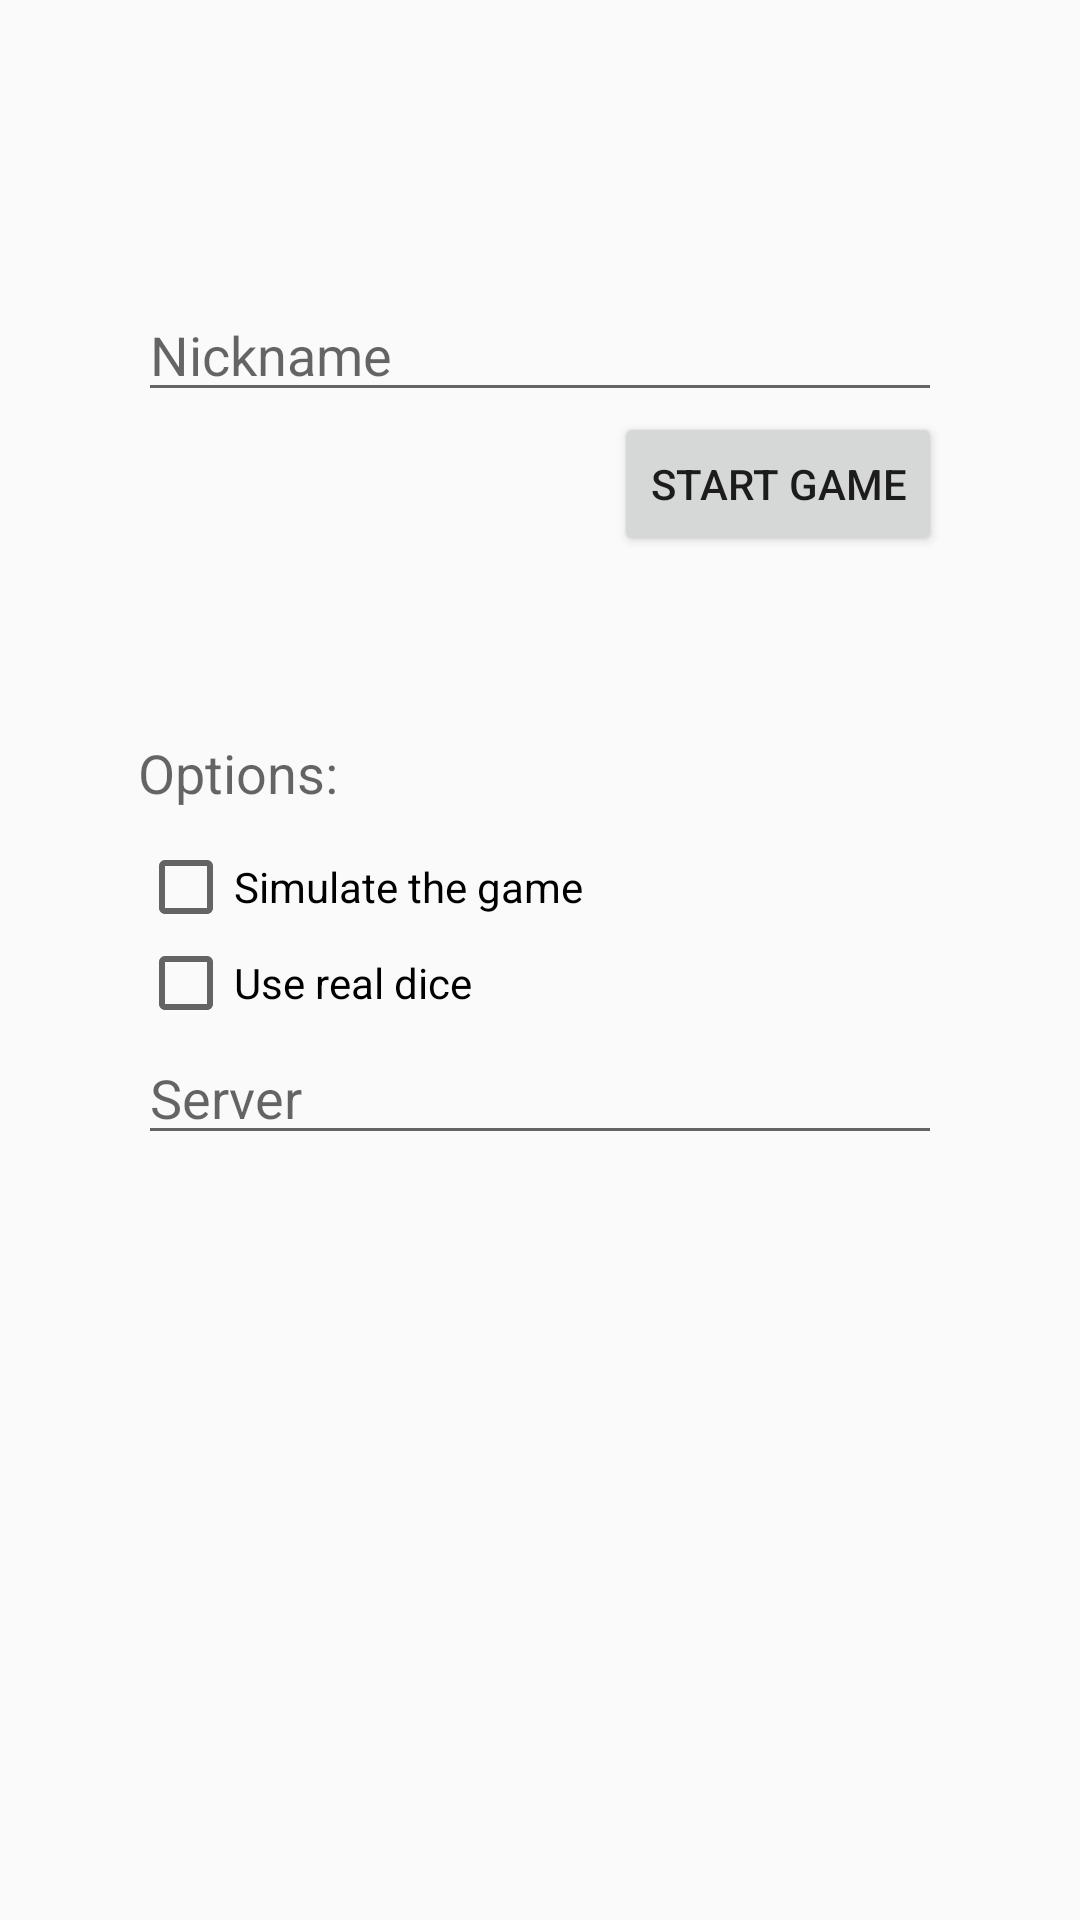

Android layout source for this screen:
<!-- AndroidManifest.xml: application theme AppTheme -->
<!-- res/layout/activity_start_game.xml -->
<RelativeLayout xmlns:android="http://schemas.android.com/apk/res/android"
    xmlns:tools="http://schemas.android.com/tools" android:layout_width="match_parent"
    android:layout_height="match_parent" android:paddingLeft="@dimen/activity_horizontal_margin"
    android:paddingRight="@dimen/activity_horizontal_margin"
    android:paddingTop="@dimen/activity_vertical_margin"
    android:paddingBottom="@dimen/activity_vertical_margin"
    tools:context="br.ufrgs.inf.dicelydone.StartGameActivity">


    <EditText
        android:layout_width="fill_parent"
        android:layout_height="wrap_content"
        android:layout_alignParentTop="true"
        android:layout_alignParentLeft="true"
        android:layout_marginTop="@dimen/activity_start_marginTop"
        android:layout_marginLeft="30dp"
        android:id="@+id/nickEdit"
        android:hint="@string/label_nickname"
        android:maxLines="1" android:singleLine="true"
        android:imeActionId="@+id/start_game"
        android:imeActionLabel="@string/action_start"
        android:imeOptions="actionUnspecified"
        android:layout_marginRight="30dp" />

    <Button
        android:layout_width="wrap_content"
        android:layout_height="wrap_content"
        android:layout_below="@+id/nickEdit"
        android:layout_alignRight="@+id/nickEdit"
        android:text="@string/action_start_game"
        android:id="@+id/btnStartGame" />

    <CheckBox
        android:layout_width="wrap_content"
        android:layout_height="wrap_content"
        android:text="@string/label_simulate"
        android:id="@+id/cbSimulate"
        android:layout_below="@+id/textView9"
        android:layout_alignLeft="@+id/textView9"
        android:layout_marginTop="10dp" />

    <EditText
        android:layout_width="@dimen/activity_start_server_addr_width"
        android:layout_height="wrap_content"
        android:id="@+id/serverAddrEdit"
        android:hint="@string/label_server_addr"
        android:imeOptions="actionNext"
        android:singleLine="true" android:maxLines="1"
        android:layout_below="@+id/cb_real_dice"
        android:layout_alignLeft="@+id/textView9"
        android:layout_alignRight="@+id/btnStartGame" />

    <EditText
        android:layout_width="@dimen/activity_start_server_port_width"
        android:layout_height="wrap_content"
        android:inputType="number"
        android:ems="10"
        android:id="@+id/serverPortEdit"
        android:hint="@string/label_server_port"
        android:imeActionId="@+id/start_game"
        android:imeActionLabel="@string/action_start"
        android:imeOptions="actionUnspecified"
        android:layout_below="@+id/serverAddrEdit"
        android:layout_alignRight="@+id/serverAddrEdit" />

    <TextView
        android:layout_width="wrap_content"
        android:layout_height="wrap_content"
        android:textAppearance="?android:attr/textAppearanceMedium"
        android:text="@string/label_opts"
        android:id="@+id/textView9"
        android:layout_below="@+id/btnStartGame"
        android:layout_alignLeft="@+id/nickEdit"
        android:layout_marginTop="60dp" />

    <CheckBox
        android:layout_width="wrap_content"
        android:layout_height="wrap_content"
        android:text="@string/label_real_dice"
        android:id="@+id/cb_real_dice"
        android:layout_below="@+id/cbSimulate"
        android:layout_alignLeft="@+id/textView9"
        android:checked="false" />

</RelativeLayout>
<!-- resources referenced by this layout -->
<resources>
  <dimen name="activity_horizontal_margin">16dp</dimen>
  <dimen name="activity_start_marginTop">80dp</dimen>
  <dimen name="activity_vertical_margin">16dp</dimen>
  <string name="action_start">Start</string>
  <string name="action_start_game">Start Game</string>
  <string name="label_nickname">Nickname</string>
  <string name="label_opts">Options:</string>
  <string name="label_real_dice">Use real dice</string>
  <string name="label_server_addr">Server</string>
  <string name="label_server_port">Port</string>
  <string name="label_simulate">Simulate the game</string>
  <style name="AppTheme" parent="Theme.AppCompat.Light.DarkActionBar">
          
      </style>
</resources>
